Photos from the image-classification dataset "crop_images" in the GitHub repository tadhglooram93/EOU-ML-Workshop. Its 2 classes are: alfalfa, garbanzo.

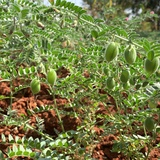
Label: garbanzo

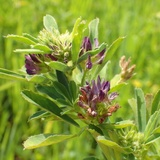
Label: alfalfa

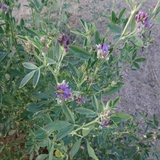
Label: alfalfa

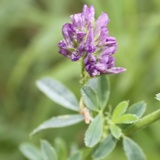
Label: alfalfa

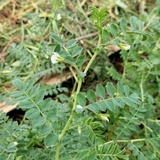
Label: garbanzo

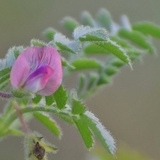
Label: garbanzo
